Run: headless pygame with SDL's dummy video driver; simulated clock (each Clock.tick advances the game by its frame time, no real sleeping); random seed 0; keys injected as events and as key.get_pressed() state; mouse plan: one left click at the window centre at the start of phase 2, then a move to the lower-right quarter at the start of phase 3.
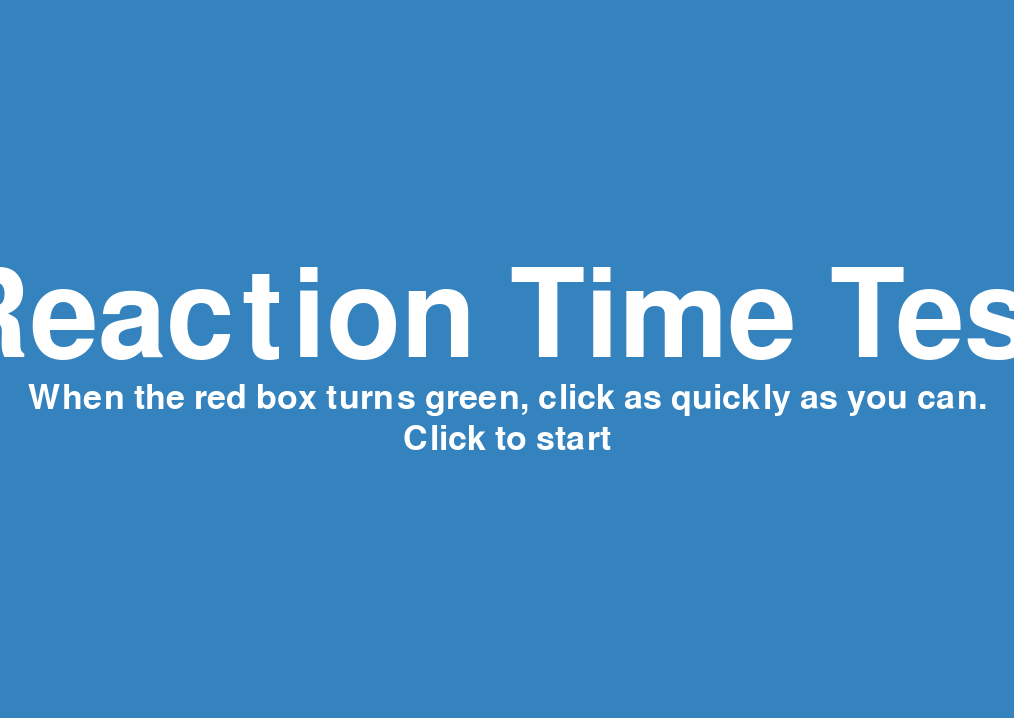
Frame 1 of 4 · flips 1–60 · no input
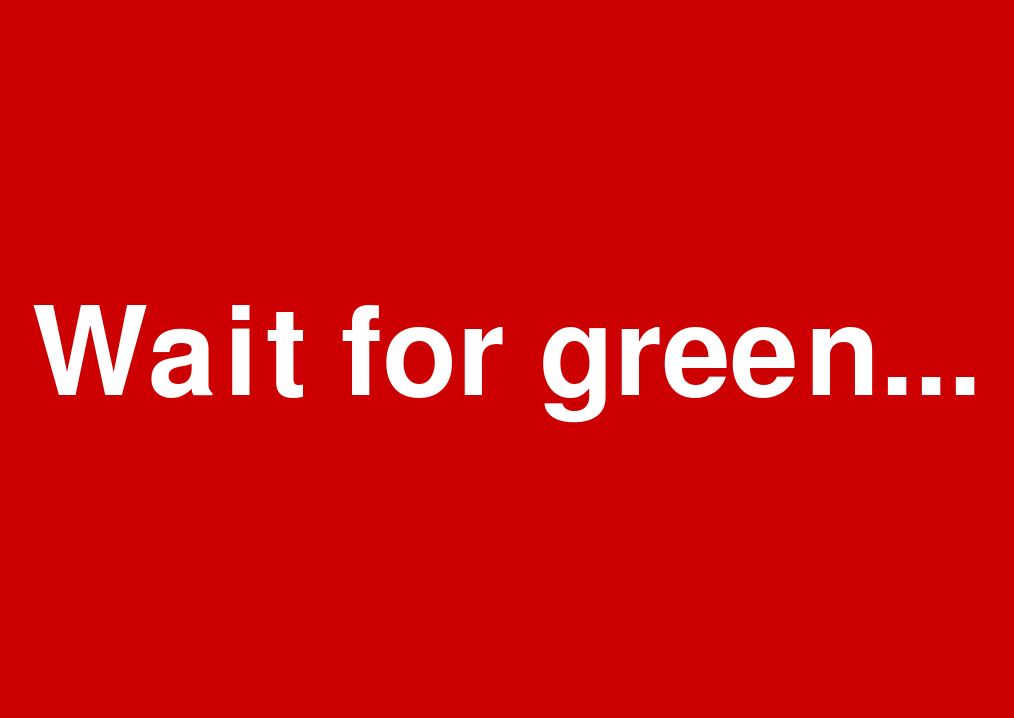
Frame 2 of 4 · flips 61–180 · clicked the window centre · tapped SPACE, RETURN · held RIGHT (→), D
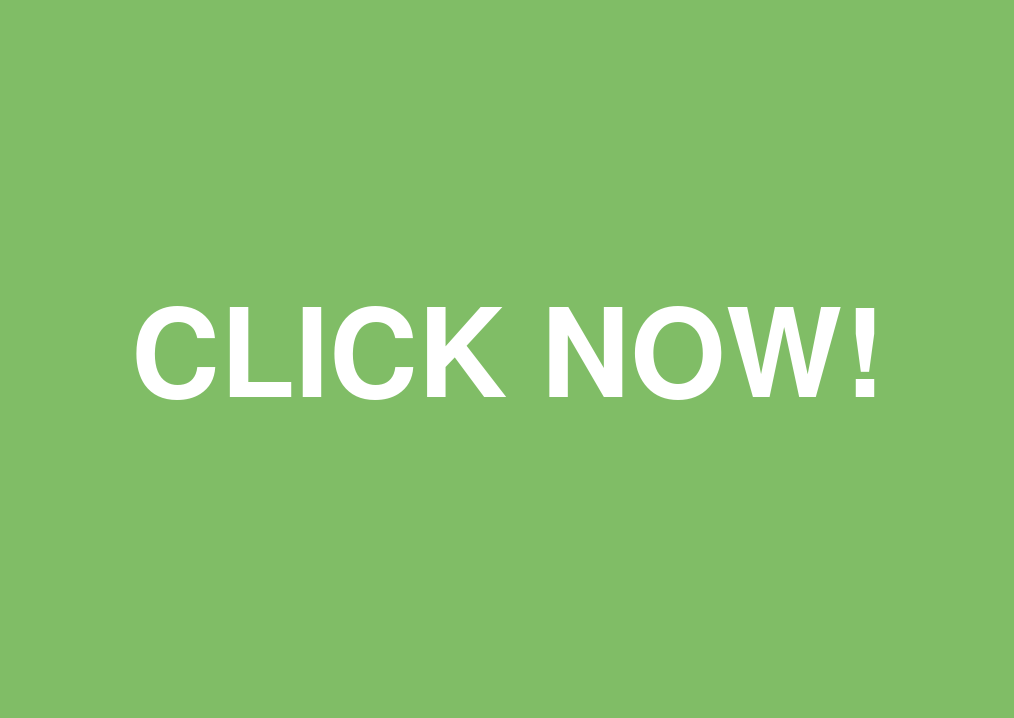
Frame 3 of 4 · flips 181–300 · moved the mouse to the lower-right quarter · held DOWN (↓), S
Frame 4 of 4 · flips 301–420 · held LEFT (←), A, UP (↑), W · screen unchanged from frame 3, image omitted

The pygame program that drew these frames:

import pygame as pg
import random
from sys import exit

pg.init()
pg.font.init()

info = pg.display.Info()
window_w = info.current_w
window_h = info.current_h

#sets the screen size and name of window
display_surface = pg.display.set_mode((window_w - 10, window_h - 50), pg.RESIZABLE)
pg.display.set_caption("Reaction Game")

# Colors
BLUE = (52,131,191)
RED = (204,0,0)
GREEN = (128,189,102)
WHITE = (255,255,255)

# Fonts
font_big = pg.font.SysFont('arial', 180)
font_small = pg.font.SysFont('arial', 50)

# Helper function to center text
def draw_centered_text(surface, text, font, color, y_offset=0):
    text_surface = font.render(text, True, color)
    text_rect = text_surface.get_rect(center=(surface.get_width() // 2, surface.get_height() // 2 + y_offset))
    surface.blit(text_surface, text_rect)

clock = pg.time.Clock()
game_state = "intro"
start_time = 0
reaction_time = 0
delay_time = 0
loop = 0

while True:
    display_surface.fill(BLUE)

    for event in pg.event.get():
        if event.type == pg.QUIT:
            pg.quit()
            exit()
        if event.type == pg.MOUSEBUTTONDOWN:
            if game_state == "intro":
                delay_time = random.randint(2000, 4000)
                trigger_time = pg.time.get_ticks() + delay_time
                game_state = "waiting"
            elif game_state == "ready":
                reaction_time = pg.time.get_ticks() - start_time
                game_state = "result"
            elif game_state == "result":
                game_state = "intro"

    if game_state == "intro":
        display_surface.fill(BLUE)
        draw_centered_text(display_surface, "Reaction Time Test", font_big, WHITE, y_offset=-40)
        draw_centered_text(display_surface, "When the red box turns green, click as quickly as you can.", font_small, WHITE, y_offset=40)
        draw_centered_text(display_surface, "Click to start", font_small, WHITE, y_offset=80)

    elif game_state == "waiting":
        display_surface.fill(RED)
        draw_centered_text(display_surface, "Wait for green...", font_big, WHITE)
        if pg.time.get_ticks() >= trigger_time:
            display_surface.fill(GREEN)
            draw_centered_text(display_surface, "CLICK NOW!", font_big, WHITE)
            start_time = pg.time.get_ticks()
            game_state = "ready"

    elif game_state == "ready":
        display_surface.fill(GREEN)
        draw_centered_text(display_surface, "CLICK NOW!", font_big, WHITE)

    elif game_state == "result":
        display_surface.fill(BLUE)
        draw_centered_text(display_surface, f"Your time: {reaction_time} ms", font_big, WHITE, y_offset=-20)
        draw_centered_text(display_surface, "Click to play again", font_small, WHITE, y_offset=40)

    pg.display.update()
    clock.tick(60)
